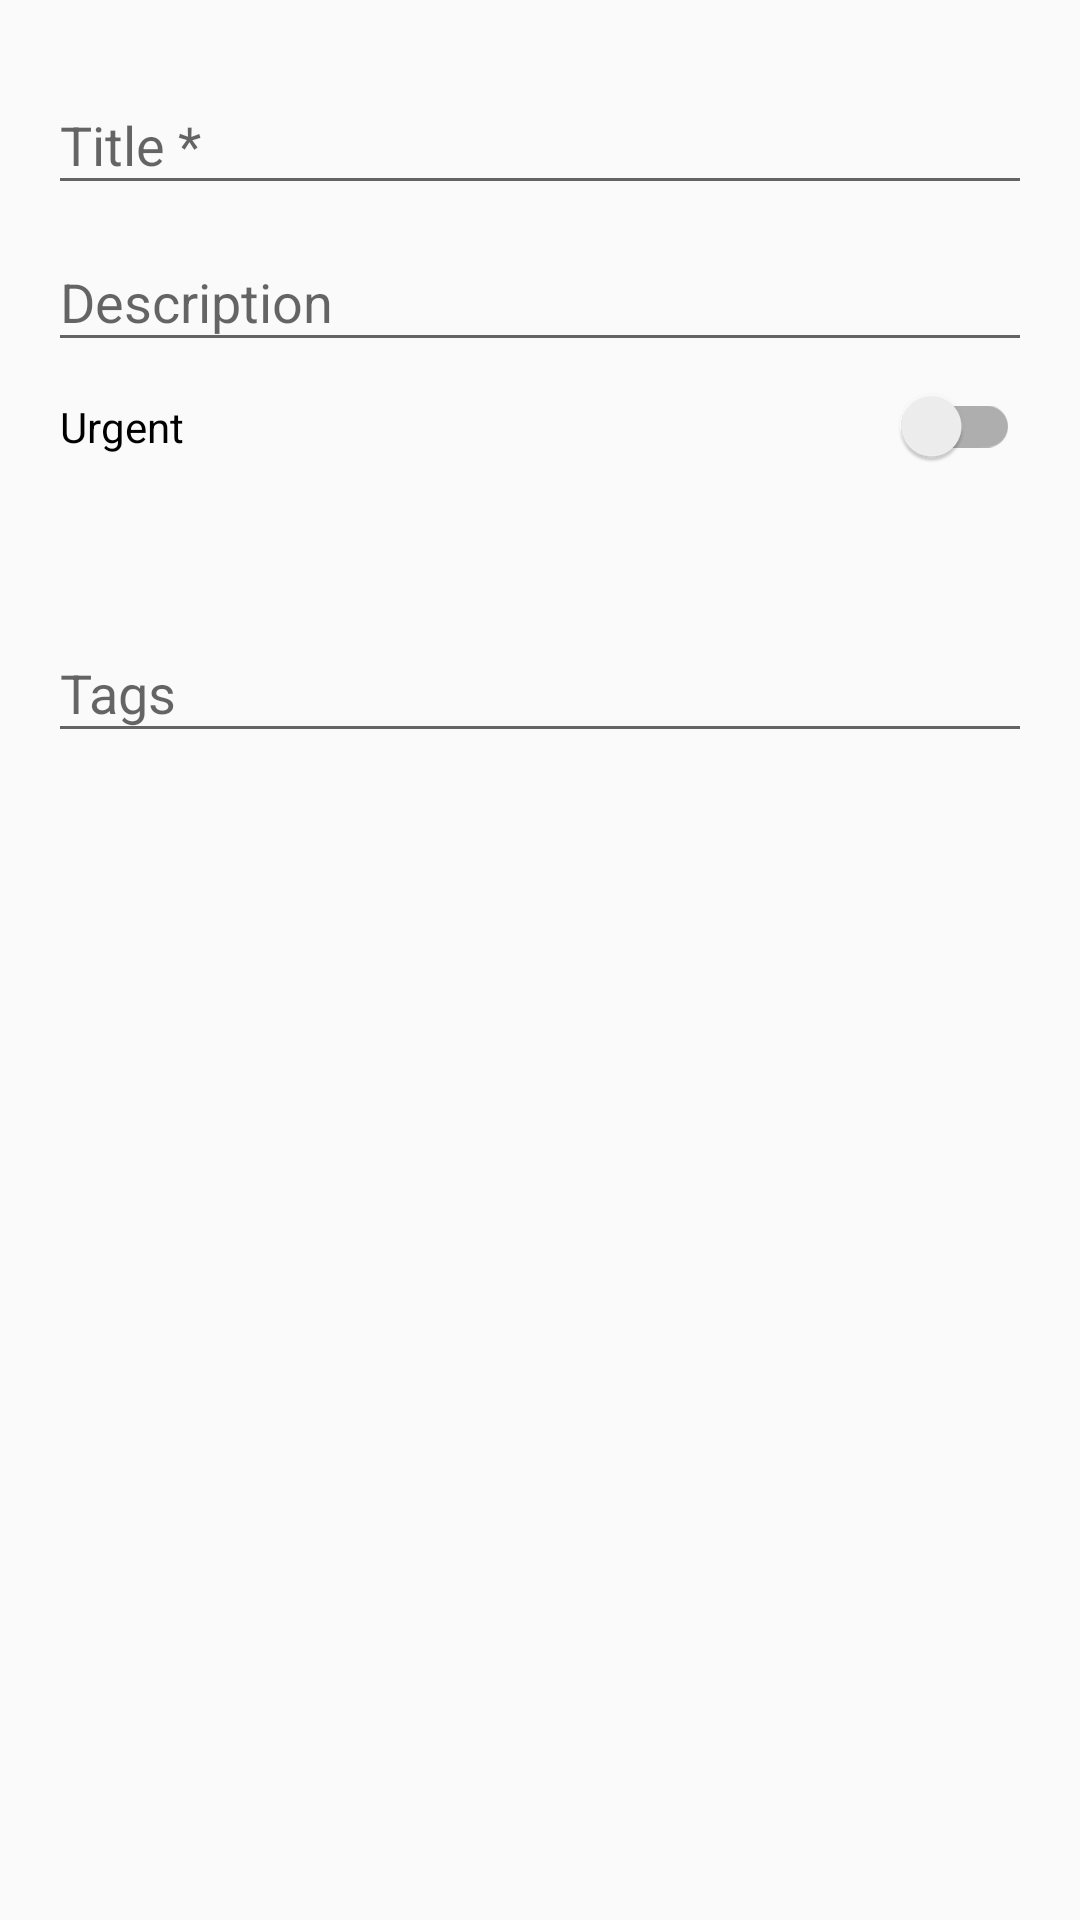

Here is an Android app screen rendered from its layout file. Give the layout XML and the strings, colors and styles it references.
<!-- AndroidManifest.xml: application theme AppTheme -->
<!-- res/layout/fragment_to_do_add_edit.xml -->
<ScrollView
    xmlns:android="http://schemas.android.com/apk/res/android"
    xmlns:app="http://schemas.android.com/apk/res-auto"
    xmlns:tools="http://schemas.android.com/tools"

    android:layout_width="match_parent"
    android:layout_height="match_parent"
    >

    <LinearLayout xmlns:android="http://schemas.android.com/apk/res/android"
                  xmlns:app="http://schemas.android.com/apk/res-auto"
                  xmlns:tools="http://schemas.android.com/tools"

                  android:layout_width="match_parent"
                  android:layout_height="wrap_content"
                  android:orientation="vertical"
                  android:paddingBottom="@dimen/activity_vertical_margin"
                  android:paddingLeft="@dimen/activity_horizontal_margin"
                  android:paddingRight="@dimen/activity_horizontal_margin"
                  android:paddingTop="@dimen/activity_vertical_margin"
                  tools:context="com.agileengine.leadandroidtesttask.todolist.fragment.AddEditToDoItemFragment">


        <android.support.design.widget.TextInputLayout
            android:layout_width="match_parent"
            android:layout_height="wrap_content">

            <EditText
                android:id="@+id/edt_title"
                android:layout_width="match_parent"
                android:layout_height="wrap_content"
                android:hint="@string/title_hint"
                android:singleLine="true"
                />
        </android.support.design.widget.TextInputLayout>

        <android.support.design.widget.TextInputLayout
            android:layout_width="match_parent"
            android:layout_height="wrap_content">

            <EditText
                android:id="@+id/edt_description"
                android:layout_width="match_parent"
                android:layout_height="wrap_content"
                android:hint="@string/description_hint"/>
        </android.support.design.widget.TextInputLayout>

        <android.support.v7.widget.SwitchCompat
            android:id="@+id/switch_urgent"
            android:layout_width="match_parent"
            android:layout_height="wrap_content"
            android:layout_marginBottom="@dimen/margin_medium"
            android:layout_marginLeft="@dimen/margin_small"
            android:layout_marginRight="@dimen/margin_small"
            android:layout_marginTop="@dimen/margin_medium"

            android:text="@string/urgent_title"
            android:textOff=""
            android:textOn=""
            app:showText="true"/>

        <LinearLayout
            android:layout_width="match_parent"
            android:layout_height="wrap_content"
            android:layout_marginBottom="@dimen/margin_medium"
            android:layout_marginLeft="@dimen/margin_small"
            android:layout_marginRight="@dimen/margin_small"
            android:layout_marginTop="@dimen/margin_medium"
            android:orientation="horizontal"
            >

            <TextView
                android:id="@+id/txt_due_date"
                android:layout_width="0dp"
                android:layout_height="wrap_content"
                android:layout_weight="1"
                tools:text="Due Date"
                />

            <TextView
                android:id="@+id/txt_due_time"
                android:layout_width="wrap_content"
                android:layout_height="wrap_content"
                tools:text="Due Time"
                />
        </LinearLayout>

        <android.support.design.widget.TextInputLayout
            android:layout_width="match_parent"
            android:layout_height="wrap_content">

            <EditText
                android:id="@+id/edt_tags"
                android:layout_width="match_parent"
                android:layout_height="wrap_content"
                android:hint="@string/tags_hint"/>
        </android.support.design.widget.TextInputLayout>
    </LinearLayout>
</ScrollView>
<!-- resources referenced by this layout -->
<resources>
  <dimen name="activity_horizontal_margin">16dp</dimen>
  <dimen name="activity_vertical_margin">16dp</dimen>
  <dimen name="margin_medium">8dp</dimen>
  <dimen name="margin_small">4dp</dimen>
  <string name="description_hint">Description</string>
  <string name="tags_hint">Tags</string>
  <string name="title_hint">Title *</string>
  <string name="urgent_title">Urgent</string>
  <style name="AppTheme" parent="AppTheme.Base">
          
      </style>
  <style name="AppTheme.Base" parent="Theme.AppCompat.Light.NoActionBar">
          
  .
          
          <item name="colorPrimary">#3F51B5</item>
  
          
          <item name="colorPrimaryDark">#303F9F</item>
  
          
          <item name="colorAccent">#FFAB40</item>
  
      </style>
</resources>
